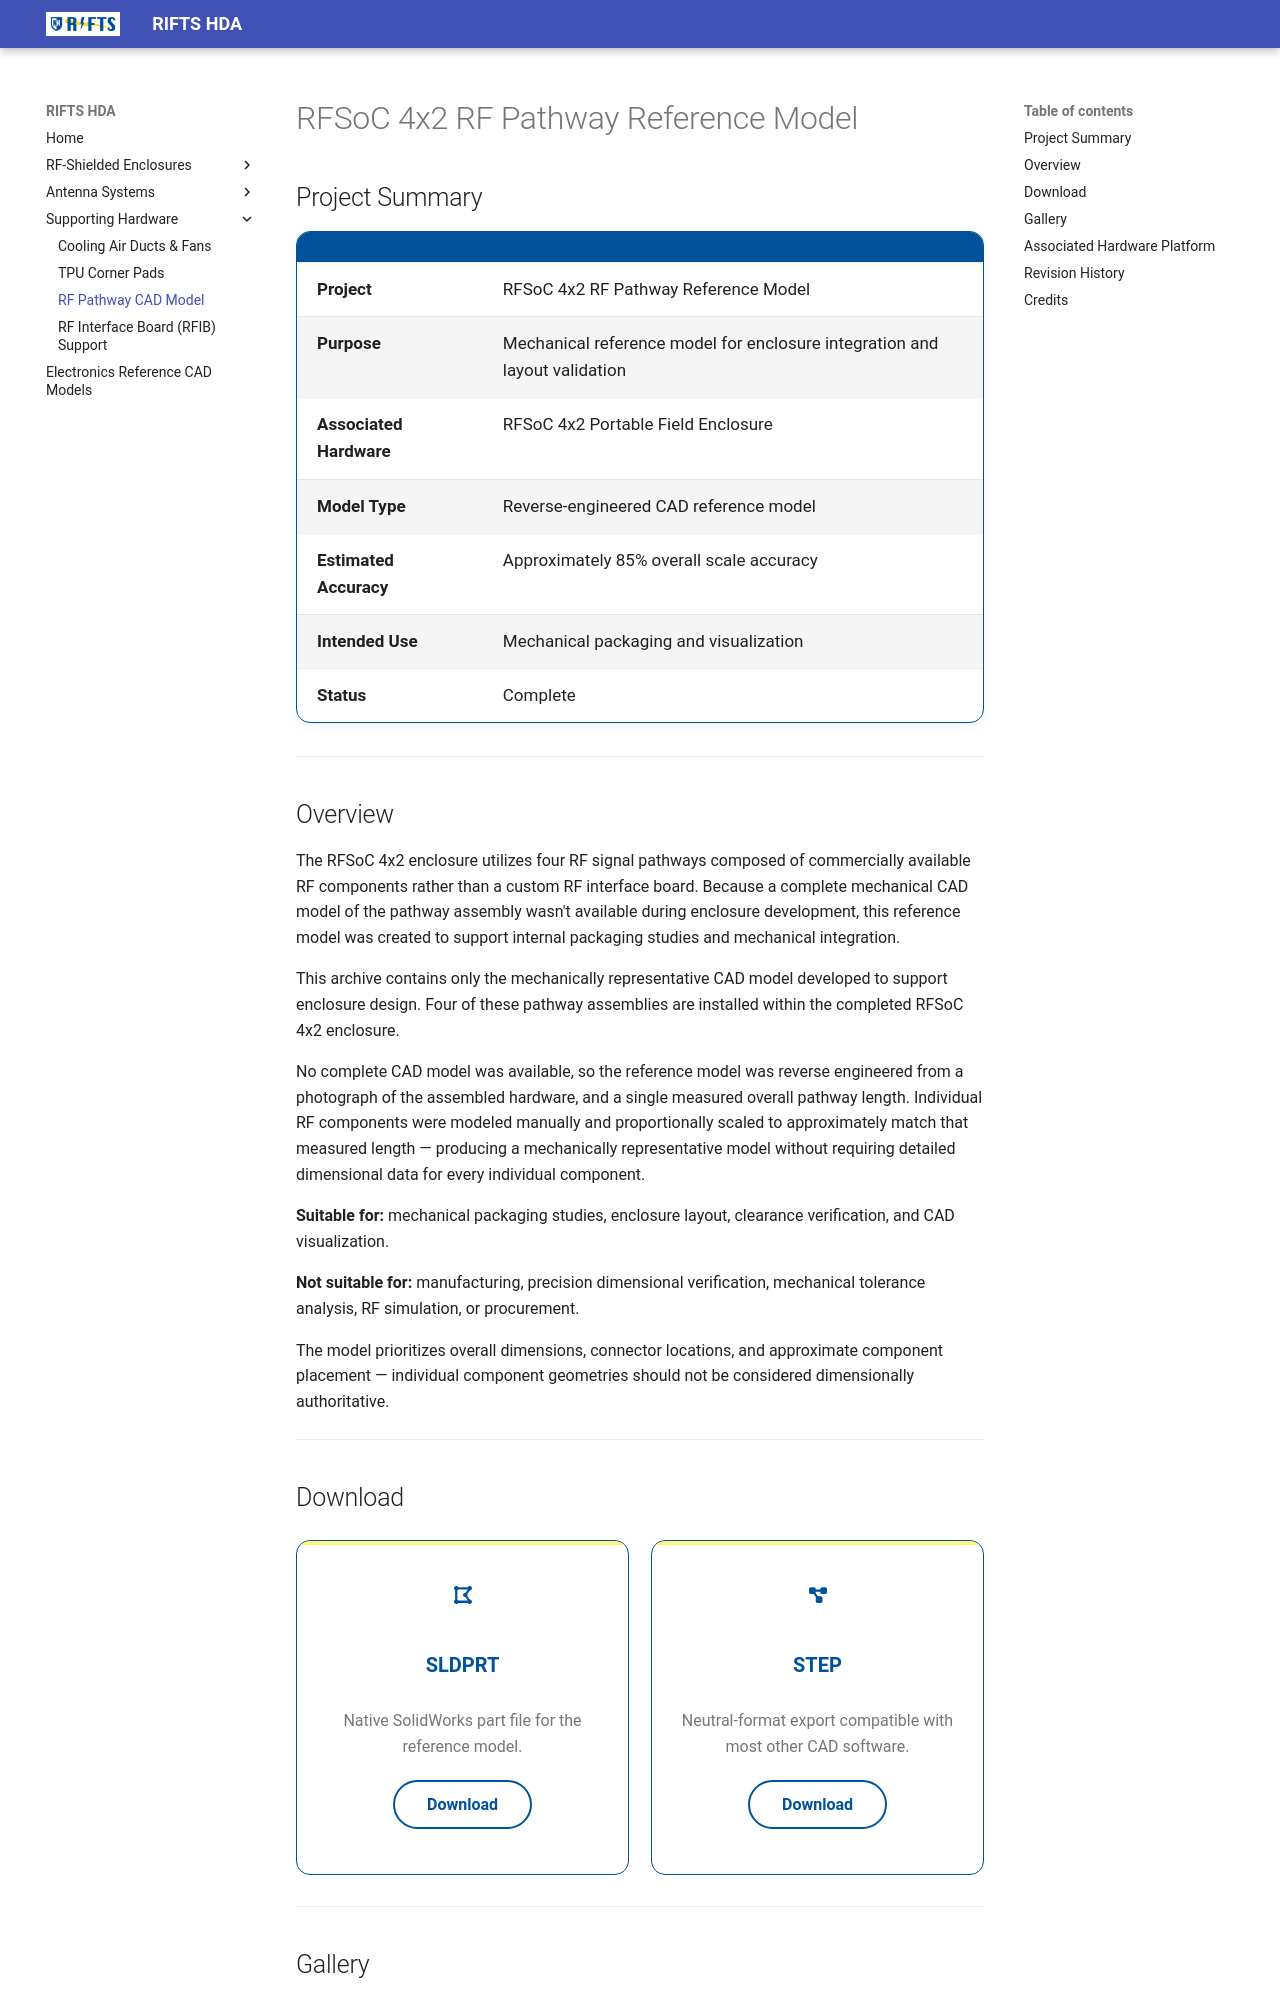

repository: RIFTS-UNH/RIFTS-Hardware · page: hardware/rfsoc-4x2-rf-pathway/index.html · generator: mkdocs

# RFSoC 4x2 RF Pathway Reference Model

## Project Summary

| | |
|---|---|
| **Project** | RFSoC 4x2 RF Pathway Reference Model |
| **Purpose** | Mechanical reference model for enclosure integration and layout validation |
| **Associated Hardware** | RFSoC 4x2 Portable Field Enclosure |
| **Model Type** | Reverse-engineered CAD reference model |
| **Estimated Accuracy** | Approximately 85% overall scale accuracy |
| **Intended Use** | Mechanical packaging and visualization |
| **Status** | Complete |

---

## Overview

The RFSoC 4x2 enclosure utilizes four RF signal pathways composed of commercially available RF components rather than a custom RF interface board. Because a complete mechanical CAD model of the pathway assembly wasn't available during enclosure development, this reference model was created to support internal packaging studies and mechanical integration.

This archive contains only the mechanically representative CAD model developed to support enclosure design. Four of these pathway assemblies are installed within the completed RFSoC 4x2 enclosure.

No complete CAD model was available, so the reference model was reverse engineered from a photograph of the assembled hardware, and a single measured overall pathway length. Individual RF components were modeled manually and proportionally scaled to approximately match that measured length — producing a mechanically representative model without requiring detailed dimensional data for every individual component.

**Suitable for:** mechanical packaging studies, enclosure layout, clearance verification, and CAD visualization.

**Not suitable for:** manufacturing, precision dimensional verification, mechanical tolerance analysis, RF simulation, or procurement.

The model prioritizes overall dimensions, connector locations, and approximate component placement — individual component geometries should not be considered dimensionally authoritative.

---
